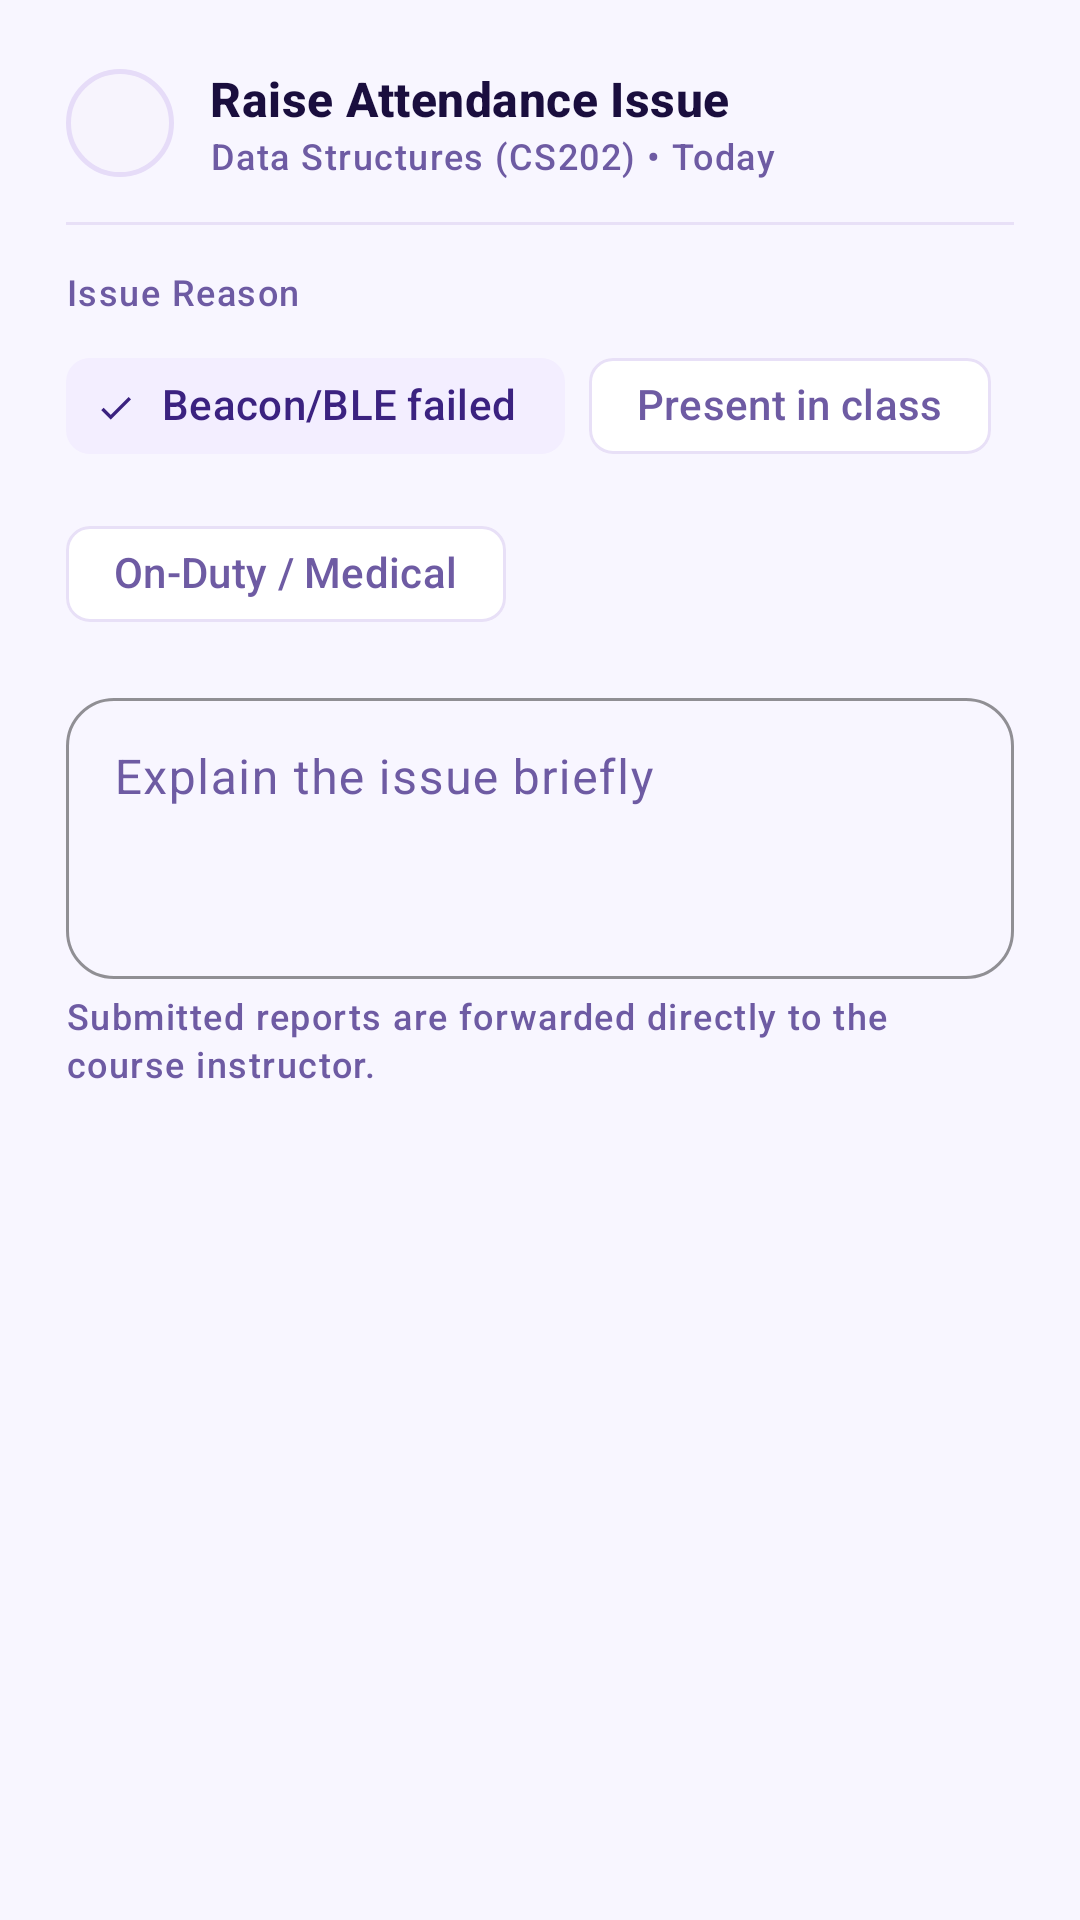

This screen was rendered from an Android layout file. Write that file and the resources it references.
<!-- AndroidManifest.xml: application theme Theme.BlueStone -->
<!-- res/layout/dialog_raise_issue.xml -->
<?xml version="1.0" encoding="utf-8"?>
<LinearLayout xmlns:android="http://schemas.android.com/apk/res/android"
    xmlns:app="http://schemas.android.com/apk/res-auto"
    android:layout_width="match_parent"
    android:layout_height="wrap_content"
    android:orientation="vertical"
    android:padding="22dp">

    <LinearLayout
        android:layout_width="match_parent"
        android:layout_height="wrap_content"
        android:orientation="horizontal"
        android:gravity="center_vertical">

        <ImageView
            android:layout_width="36dp"
            android:layout_height="36dp"
            android:background="@drawable/bg_tile_attended"
            android:padding="8dp"
            android:src="@drawable/ic_warning"
            app:tint="@color/primary"
            android:contentDescription="Issue Icon" />

        <LinearLayout
            android:layout_width="0dp"
            android:layout_height="wrap_content"
            android:layout_weight="1"
            android:layout_marginStart="12dp"
            android:orientation="vertical">

            <TextView
                style="@style/TextAppearance.BlueStone.TitleMedium"
                android:layout_width="wrap_content"
                android:layout_height="wrap_content"
                android:textStyle="bold"
                android:text="Raise Attendance Issue" />

            <TextView
                android:id="@+id/tv_issue_class_subtitle"
                style="@style/TextAppearance.BlueStone.LabelMedium"
                android:layout_width="wrap_content"
                android:layout_height="wrap_content"
                android:textColor="@color/on_surface_variant"
                android:text="Data Structures (CS202) • Today" />
        </LinearLayout>
    </LinearLayout>

    <View
        android:layout_width="match_parent"
        android:layout_height="1dp"
        android:layout_marginVertical="14dp"
        android:background="@color/outline" />

    
    <TextView
        style="@style/TextAppearance.BlueStone.LabelMedium"
        android:layout_width="wrap_content"
        android:layout_height="wrap_content"
        android:textColor="@color/on_surface_variant"
        android:text="Issue Reason" />

    <com.google.android.material.chip.ChipGroup
        android:id="@+id/cg_issue_reasons"
        android:layout_width="match_parent"
        android:layout_height="wrap_content"
        android:layout_marginTop="6dp"
        app:singleSelection="true">

        <com.google.android.material.chip.Chip
            android:id="@+id/chip_reason_beacon"
            style="@style/Widget.Material3.Chip.Filter"
            android:layout_width="wrap_content"
            android:layout_height="wrap_content"
            android:checked="true"
            android:text="Beacon/BLE failed" />

        <com.google.android.material.chip.Chip
            android:id="@+id/chip_reason_present"
            style="@style/Widget.Material3.Chip.Filter"
            android:layout_width="wrap_content"
            android:layout_height="wrap_content"
            android:text="Present in class" />

        <com.google.android.material.chip.Chip
            android:id="@+id/chip_reason_leave"
            style="@style/Widget.Material3.Chip.Filter"
            android:layout_width="wrap_content"
            android:layout_height="wrap_content"
            android:text="On-Duty / Medical" />
    </com.google.android.material.chip.ChipGroup>

    
    <com.google.android.material.textfield.TextInputLayout
        android:id="@+id/til_issue_message"
        style="@style/Widget.BlueStone.TextInputLayout"
        android:layout_width="match_parent"
        android:layout_height="wrap_content"
        android:layout_marginTop="12dp"
        android:hint="Explain the issue briefly">

        <com.google.android.material.textfield.TextInputEditText
            android:id="@+id/et_issue_message"
            android:layout_width="match_parent"
            android:layout_height="wrap_content"
            android:inputType="textMultiLine"
            android:minLines="3"
            android:maxLines="5"
            android:gravity="top|start" />
    </com.google.android.material.textfield.TextInputLayout>

    <TextView
        style="@style/TextAppearance.BlueStone.LabelMedium"
        android:layout_width="wrap_content"
        android:layout_height="wrap_content"
        android:layout_marginTop="4dp"
        android:textColor="@color/on_surface_variant"
        android:text="Submitted reports are forwarded directly to the course instructor." />

</LinearLayout>
<!-- resources referenced by this layout -->
<resources>
  <color name="on_surface_variant">#6E5BA3</color>
  <color name="outline">#E8E0F7</color>
  <color name="primary">#7C3AED</color>
  <!-- drawable bg_tile_attended (drawable) -->
  <?xml version="1.0" encoding="utf-8"?>
  <shape xmlns:android="http://schemas.android.com/apk/res/android"
      android:shape="rectangle">
      <solid android:color="#F7F4FD" />
      <corners android:radius="20dp" />
      <stroke
          android:width="1.5dp"
          android:color="#E6DCF8" />
  </shape>
  <style name="TextAppearance.BlueStone.LabelMedium" parent="TextAppearance.Material3.LabelMedium">
          <item name="android:textColor">@color/on_surface_variant</item>
      </style>
  <style name="TextAppearance.BlueStone.TitleMedium" parent="TextAppearance.Material3.TitleMedium">
          <item name="android:textColor">@color/on_background</item>
      </style>
  <style name="Widget.BlueStone.TextInputLayout" parent="Widget.Material3.TextInputLayout.OutlinedBox">
          <item name="boxCornerRadiusTopStart">16dp</item>
          <item name="boxCornerRadiusTopEnd">16dp</item>
          <item name="boxCornerRadiusBottomStart">16dp</item>
          <item name="boxCornerRadiusBottomEnd">16dp</item>
          <item name="boxStrokeColor">@color/primary</item>
          <item name="hintTextColor">@color/primary</item>
      </style>
  <color name="on_background">#1A0E3E</color>
  <color name="on_primary">#FFFFFF</color>
  <color name="primary_container">#EDE9FE</color>
  <color name="on_primary_container">#2D1B69</color>
  <color name="secondary">#8B5CF6</color>
  <color name="on_secondary">#FFFFFF</color>
  <color name="secondary_container">#F3EEFF</color>
  <color name="on_secondary_container">#3B2280</color>
  <color name="error">#EF4444</color>
  <color name="on_error">#FFFFFF</color>
  <color name="error_container">#FEE2E2</color>
  <color name="on_error_container">#7F1D1D</color>
  <color name="background">#F8F6FF</color>
  <color name="surface">#FFFFFF</color>
  <color name="on_surface">#1A0E3E</color>
  <color name="surface_variant">#F3EEFF</color>
  <color name="outline_variant">#D4C8EF</color>
  <style name="ShapeAppearance.BlueStone.SmallComponent" parent="ShapeAppearance.Material3.SmallComponent">
          <item name="cornerSize">8dp</item>
      </style>
  <style name="ShapeAppearance.BlueStone.MediumComponent" parent="ShapeAppearance.Material3.MediumComponent">
          <item name="cornerSize">12dp</item>
      </style>
  <style name="ShapeAppearance.BlueStone.LargeComponent" parent="ShapeAppearance.Material3.LargeComponent">
          <item name="cornerSize">16dp</item>
      </style>
  <style name="Widget.BlueStone.CardView" parent="Widget.Material3.CardView.Elevated">
          <item name="cardCornerRadius">20dp</item>
          <item name="cardElevation">0dp</item>
          <item name="strokeWidth">1dp</item>
          <item name="strokeColor">@color/outline</item>
          <item name="cardBackgroundColor">@color/surface</item>
          <item name="contentPadding">16dp</item>
      </style>
  <style name="Widget.BlueStone.Button" parent="Widget.Material3.Button">
          <item name="cornerRadius">20dp</item>
          <item name="android:minHeight">48dp</item>
          <item name="android:textAllCaps">false</item>
      </style>
</resources>
